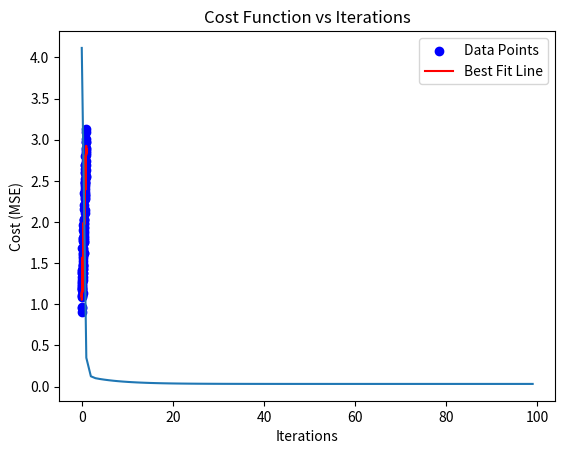

Write Python code to recreate this figure.
import numpy as np
import matplotlib.pyplot as plt


# Generate synthetic data (y = 2x + 1 + noise)
np.random.seed(42)
X = np.random.rand(100, 1)
y = 2 * X + 1 + np.random.randn(100, 1) * 0.2


def gradient_descent(X, y, lr=0.1, iterations=100):
    """
    Perform Gradient Descent for simple linear regression (y = mX + b).
    
    Parameters:
        X (ndarray): Input feature(s)
        y (ndarray): Target values
        lr (float): Learning rate
        iterations (int): Number of iterations
        
    Returns:
        m, b (floats): Learned slope and intercept
        history (list): Cost function values at each iteration
    """
    m, b = 0, 0  # initial guesses
    n = len(X)
    history = []

    for i in range(iterations):
        y_pred = m * X + b
        error = y_pred - y
        cost = (1 / n) * np.sum(error ** 2)
        history.append(cost)

        # Compute gradients
        dm = (2 / n) * np.sum(X * error)
        db = (2 / n) * np.sum(error)

        # Update parameters
        m -= lr * dm
        b -= lr * db

        # Print progress every 10 steps
        if i % 10 == 0:
            print(f"Iteration {i}: Cost={cost:.4f}, m={m:.4f}, b={b:.4f}")

    return m, b, history


# Run gradient descent
m, b, history = gradient_descent(X, y, lr=0.5, iterations=100)

# Plot the results
plt.scatter(X, y, color='blue', label='Data Points')
plt.plot(X, m * X + b, color='red', label='Best Fit Line')
plt.title("Linear Regression using Gradient Descent")
plt.xlabel("X")
plt.ylabel("y")
plt.legend()
plt.show()

# Plot the cost function
plt.plot(history)
plt.title("Cost Function vs Iterations")
plt.xlabel("Iterations")
plt.ylabel("Cost (MSE)")
plt.show()
